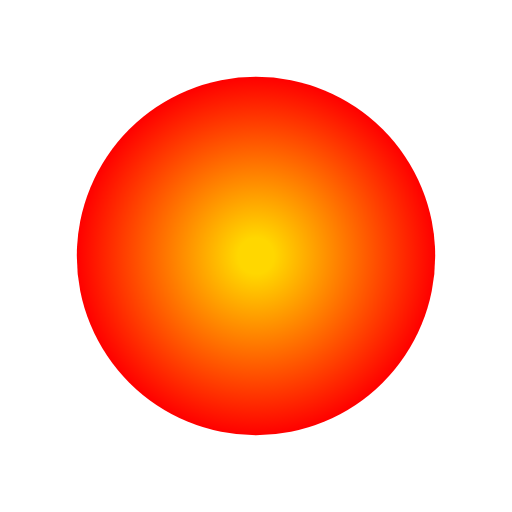
t = 0.00 s
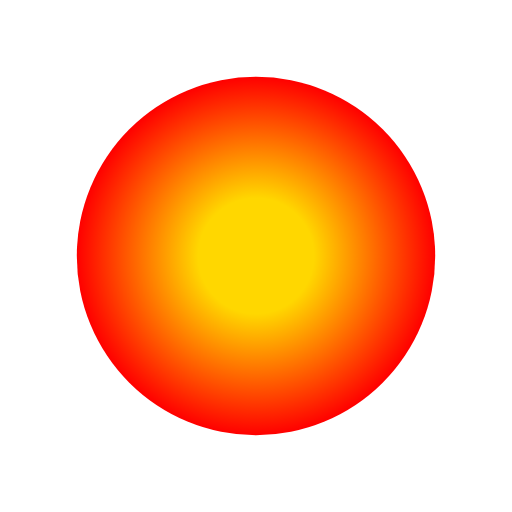
t = 0.63 s
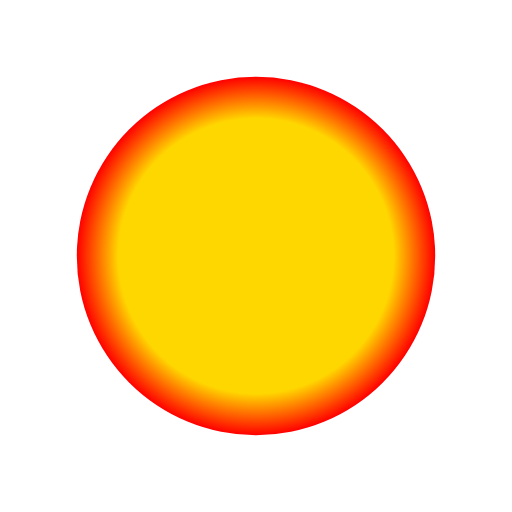
t = 1.88 s
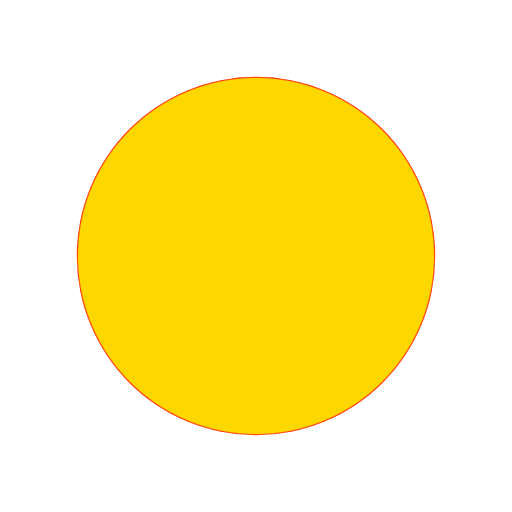
t = 2.50 s
t = 3.13 s: frame unchanged from t = 1.88 s, image omitted
t = 4.38 s: frame unchanged from t = 0.63 s, image omitted

The animated SVG that drew these frames (rendered in a browser with its animation timeline set to each time). Animation: 1 SMIL element (animate=1); one cycle of 5.00 s, repeats indefinitely.

﻿<?xml version="1.0" encoding="utf-8"?>
<svg viewBox="0 0 100 100" xmlns:xlink="http://www.w3.org/1999/xlink" xmlns="http://www.w3.org/2000/svg">
  <defs>
    <radialGradient id="myGradient">
      <stop offset="1%" stop-color="gold">
        <animate attributeName="offset" values=".1;.99;.1" dur="5s" repeatCount="indefinite" />
      </stop>
      <stop offset="100%" stop-color="red" />
    </radialGradient>
  </defs>
  <circle fill="url(#myGradient)" cx="50" cy="50" r="35" />
</svg>